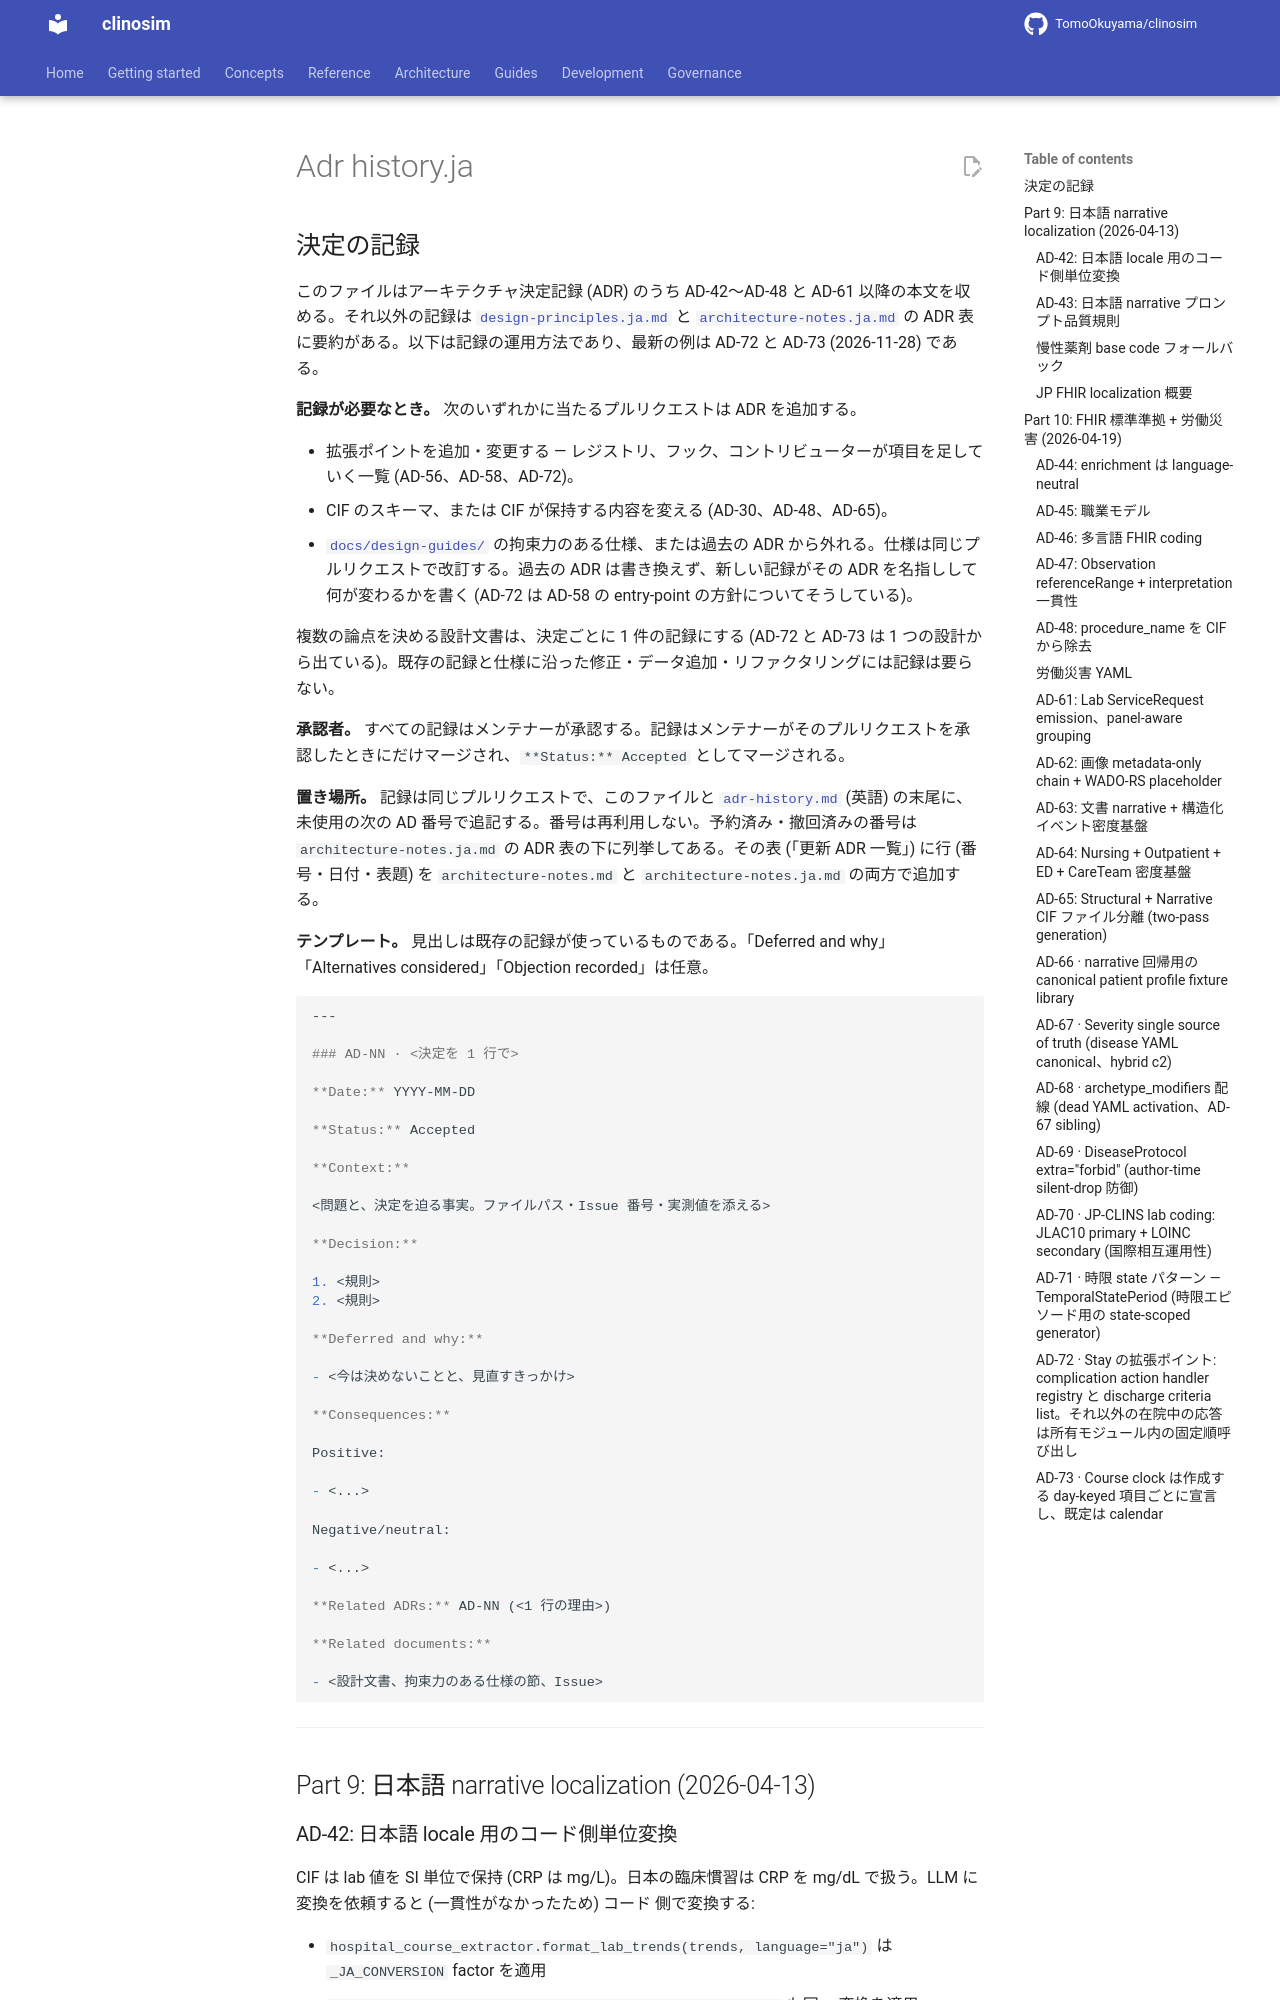

repository: TomoOkuyama/clinosim · page: architecture/adr-history.ja/index.html · generator: mkdocs

## 決定の記録

このファイルはアーキテクチャ決定記録 (ADR) のうち AD-42〜AD-48 と AD-61 以降の本文を収める。それ以外の記録は [`design-principles.ja.md`](design-principles.ja.md) と [`architecture-notes.ja.md`](architecture-notes.ja.md) の ADR 表に要約がある。以下は記録の運用方法であり、最新の例は AD-72 と AD-73 (2026-11-28) である。

**記録が必要なとき。** 次のいずれかに当たるプルリクエストは ADR を追加する。

- 拡張ポイントを追加・変更する — レジストリ、フック、コントリビューターが項目を足していく一覧 (AD-56、AD-58、AD-72)。
- CIF のスキーマ、または CIF が保持する内容を変える (AD-30、AD-48、AD-65)。
- [`docs/design-guides/`](../design-guides/README.ja.md) の拘束力のある仕様、または過去の ADR から外れる。仕様は同じプルリクエストで改訂する。過去の ADR は書き換えず、新しい記録がその ADR を名指しして何が変わるかを書く (AD-72 は AD-58 の entry-point の方針についてそうしている)。

複数の論点を決める設計文書は、決定ごとに 1 件の記録にする (AD-72 と AD-73 は 1 つの設計から出ている)。既存の記録と仕様に沿った修正・データ追加・リファクタリングには記録は要らない。

**承認者。** すべての記録はメンテナーが承認する。記録はメンテナーがそのプルリクエストを承認したときにだけマージされ、`**Status:** Accepted` としてマージされる。

**置き場所。** 記録は同じプルリクエストで、このファイルと [`adr-history.md`](adr-history.md) (英語) の末尾に、未使用の次の AD 番号で追記する。番号は再利用しない。予約済み・撤回済みの番号は `architecture-notes.ja.md` の ADR 表の下に列挙してある。その表 (「更新 ADR 一覧」) に行 (番号・日付・表題) を `architecture-notes.md` と `architecture-notes.ja.md` の両方で追加する。

**テンプレート。** 見出しは既存の記録が使っているものである。「Deferred and why」「Alternatives considered」「Objection recorded」は任意。

```markdown
---

### AD-NN · <決定を 1 行で>

**Date:** YYYY-MM-DD

**Status:** Accepted

**Context:**

<問題と、決定を迫る事実。ファイルパス・Issue 番号・実測値を添える>

**Decision:**

1. <規則>
2. <規則>

**Deferred and why:**

- <今は決めないことと、見直すきっかけ>

**Consequences:**

Positive:

- <...>

Negative/neutral:

- <...>

**Related ADRs:** AD-NN (<1 行の理由>)

**Related documents:**

- <設計文書、拘束力のある仕様の節、Issue>
```

---

## Part 9: 日本語 narrative localization (2026-04-13)

### AD-42: 日本語 locale 用のコード側単位変換

CIF は lab 値を SI 単位で保持 (CRP は mg/L)。日本の臨床慣習は CRP を
mg/dL で扱う。LLM に変換を依頼すると (一貫性がなかったため) コード
側で変換する:

- `hospital_course_extractor.format_lab_trends(trends, language="ja")`
  は `_JA_CONVERSION` factor を適用
- `document_generator._initial_labs(record, language="ja")` も同一
  変換を適用
- `_JA_CONVERSION = {"CRP": 0.1}` — mg/L に 0.1 を掛けて mg/dL に
  変換
- プロンプトは「input の単位をそのまま使う」と指示 — LLM 側変換なし

この機構は拡張可能: `_JA_CONVERSION` と `_UNIT_MAP_JA` にエントリを
追加すれば他の locale 固有単位にも対応可能。

### AD-43: 日本語 narrative プロンプト品質規則

5 つの日本語プロンプト全て (`prompts/ja/*.yaml`) が以下を強制:

1. **医師名接尾辞**: 「医師名には必ず「医師」を付けてください」 —
   Dr./接頭辞なしの不整合出力を防止
2. **単位パススルー**: 「検査値の単位は入力データのまま使用してくだ
   さい」 — LLM が「(換算値)」等の注釈を追加したり変換過程を表示
   したりするのを防止
3. **捏造禁止**: 全プロンプトが入力に存在しないデータの捏造を禁止
   (EN プロンプトと一致)

### 慢性薬剤 base code フォールバック

`chronic_medications.yaml` のキーは specific ICD コード (例:
`E11.9`)。退院後、`_deactivate_to_layer1()` はコードを base 形式
(`E11`) に正規化する。`inpatient.py` の薬剤 lookup は base コードに
フォールバックする:

```python
spec = chronic_meds.get(code) or chronic_meds.get(code.split(".")[0])
```

これは `activator.py:326` の既存フォールバックと一致し、再入院時の
薬剤消失を防止する。

### JP FHIR localization 概要

FHIR R4 アダプタは `country="JP"` のとき日本語 localization を適用:

| Resource | Field | JP value |
| --- | --- | --- |
| Location | name | `4E病棟`, `4E-01号室` |
| Encounter | type | `入院`, `外来`, `救急` |
| Encounter | serviceType | `内科`, `外科`, etc. |
| Patient | maritalStatus | `既婚`, `未婚` |
| MedicationRequest | dosageInstruction.route | `経口`, `静注`, `皮下注` |
| MedicationRequest | dosageInstruction.timing | `1日1回`, `1日2回`, `6時間毎` |
| Practitioner | qualification | `医師` |

全 localization は FHIR 出力時に行う (AD-30)。CIF は language-neutral
のまま。

---

## Part 10: FHIR 標準準拠 + 労働災害 (2026-04-19)
